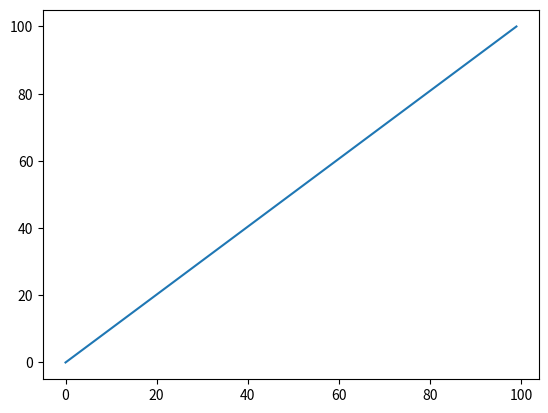

The matplotlib source for this figure:
# -*- coding: utf-8 -*-
"""
Created on Sat Jun  1 13:57:47 2019

@author: Electronica
"""
import numpy as np
import matplotlib.pyplot as plt

t=np.linspace(0,100,100)
plt.figure()
plt.plot(t)
